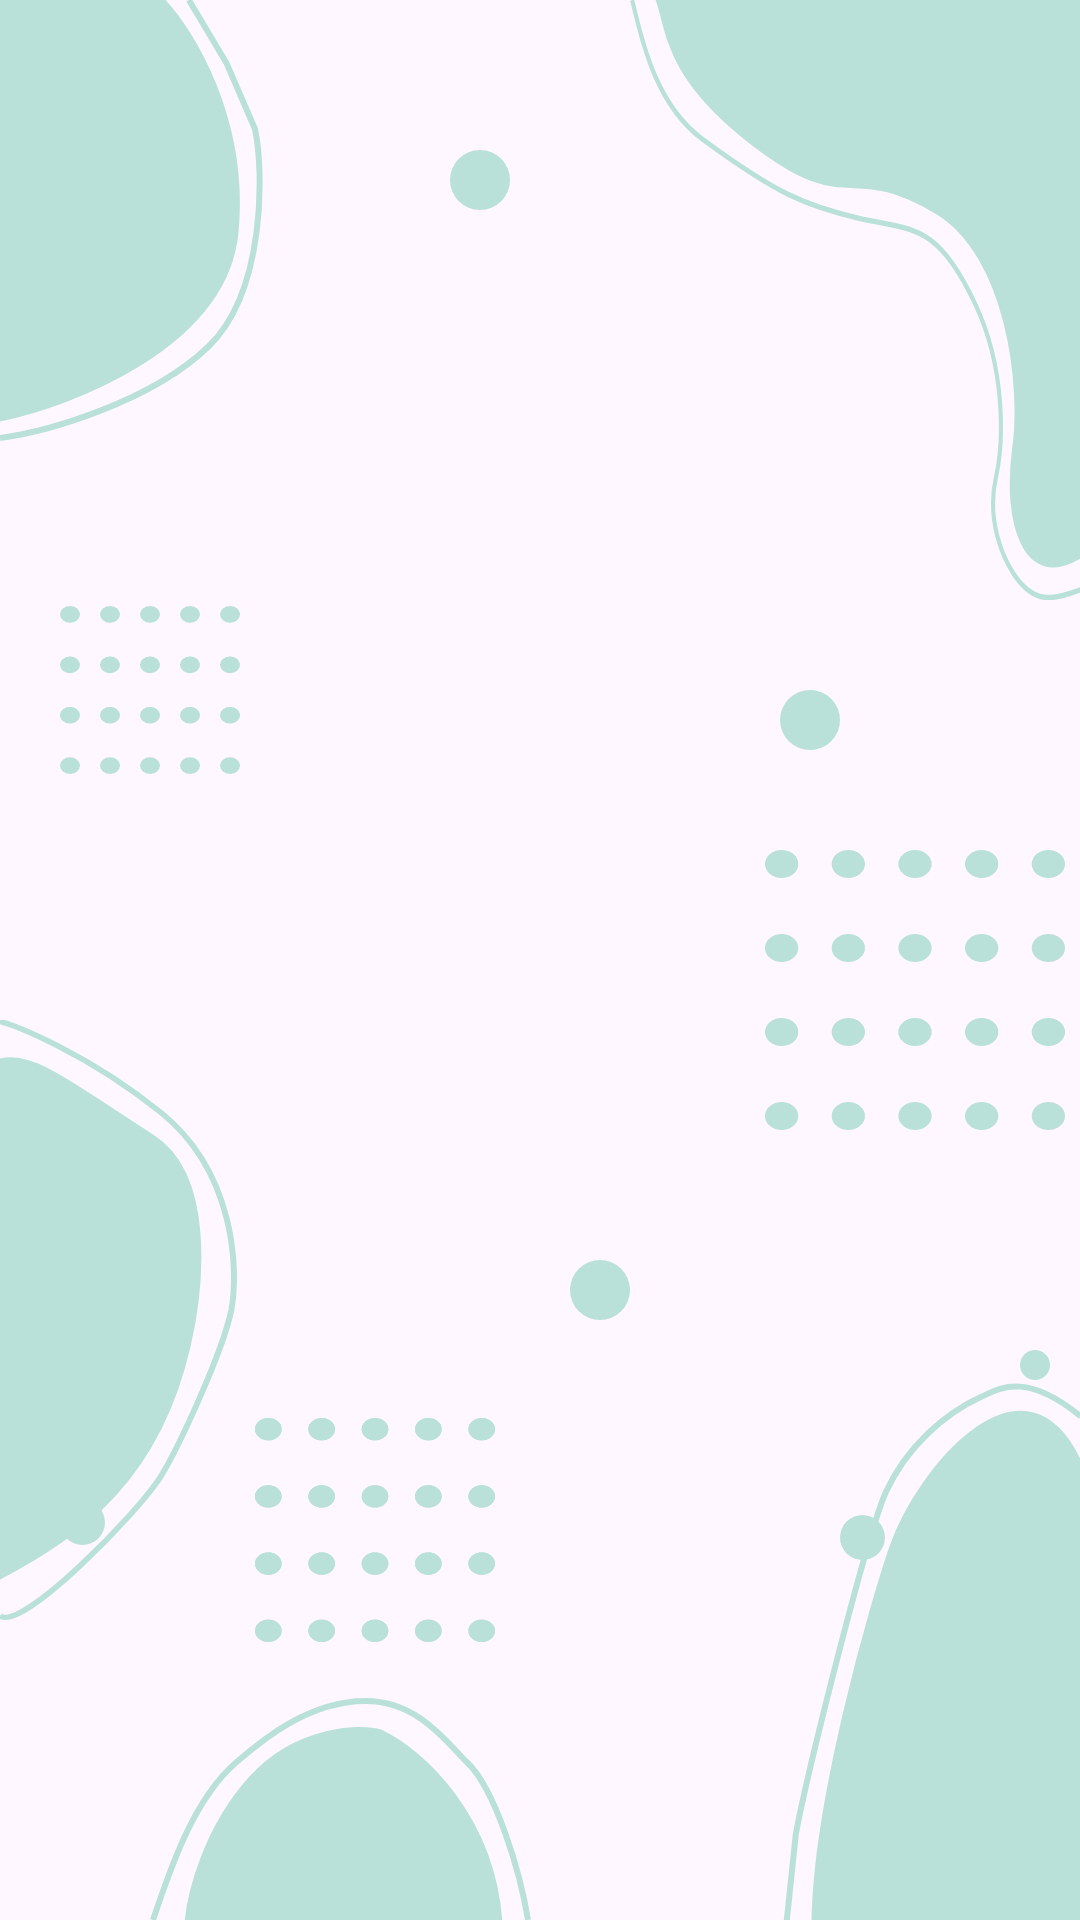

Here is an Android app screen rendered from its layout file. Give the layout XML and the strings, colors and styles it references.
<!-- AndroidManifest.xml: application theme Theme.DamProyectoIntegrador -->
<!-- res/layout/main_base.xml -->
<FrameLayout xmlns:android="http://schemas.android.com/apk/res/android"
    android:layout_width="match_parent"
    android:layout_height="match_parent"
    android:orientation="vertical">

    <include layout="@layout/base" />

    <RelativeLayout
        android:layout_width="match_parent"
        android:layout_height="match_parent"
        android:orientation="vertical">

        <ImageView
            android:layout_width="20dp"
            android:layout_height="20dp"
            android:src="@drawable/bg_circle"
            android:contentDescription="@string/circle"
            android:layout_marginStart="150dp"
            android:layout_marginTop="50dp"/>

        <ImageView
            android:layout_width="20dp"
            android:layout_height="20dp"
            android:src="@drawable/bg_circle"
            android:contentDescription="@string/circle"
            android:layout_alignParentEnd="true"
            android:layout_marginEnd="80dp"
            android:layout_marginTop="230dp"/>

        <ImageView
            android:layout_width="10dp"
            android:layout_height="10dp"
            android:src="@drawable/bg_circle"
            android:contentDescription="@string/circle"
            android:layout_alignParentEnd="true"
            android:layout_marginEnd="10dp"
            android:layout_marginTop="450dp"/>

        <ImageView
            android:layout_width="15dp"
            android:layout_height="15dp"
            android:src="@drawable/bg_circle"
            android:contentDescription="@string/circle"
            android:layout_marginStart="20dp"
            android:layout_marginTop="500dp"/>

        <ImageView
            android:layout_width="20dp"
            android:layout_height="20dp"
            android:src="@drawable/bg_circle"
            android:contentDescription="@string/circle"
            android:layout_alignParentBottom="true"
            android:layout_marginBottom="200dp"
            android:layout_marginStart="190dp"/>

        <ImageView
            android:layout_width="15dp"
            android:layout_height="15dp"
            android:src="@drawable/bg_circle"
            android:contentDescription="@string/circle"
            android:layout_alignParentBottom="true"
            android:layout_marginBottom="120dp"
            android:layout_marginStart="280dp"/>

        <ImageView
            android:layout_width="60dp"
            android:layout_height="60dp"
            android:src="@drawable/bg_square_circles"
            android:contentDescription="@string/circle"
            android:layout_marginStart="20dp"
            android:layout_marginTop="200dp"/>

        <ImageView
            android:layout_width="80dp"
            android:layout_height="80dp"
            android:src="@drawable/bg_square_circles"
            android:contentDescription="@string/circle"
            android:layout_alignParentBottom="true"
            android:layout_marginStart="85dp"
            android:layout_marginBottom="90dp"/>

        <ImageView
            android:layout_width="80dp"
            android:layout_height="80dp"
            android:src="@drawable/bg_square_circles"
            android:contentDescription="@string/circle"
            android:layout_alignParentBottom="true"
            android:layout_marginStart="85dp"
            android:layout_marginBottom="90dp"/>

        <ImageView
            android:layout_width="100dp"
            android:layout_height="100dp"
            android:src="@drawable/bg_square_circles"
            android:contentDescription="@string/circle"
            android:layout_alignParentBottom="true"
            android:layout_alignParentEnd="true"
            android:layout_marginBottom="260dp"
            android:layout_marginEnd="5dp"/>

    </RelativeLayout>

</FrameLayout>
<!-- res/layout/base.xml (included above) -->
<?xml version="1.0" encoding="utf-8"?>
<RelativeLayout xmlns:android="http://schemas.android.com/apk/res/android"
    android:id="@+id/base_layout"
    android:focusable="true"
    android:focusableInTouchMode="true"
    android:layout_width="match_parent"
    android:layout_height="match_parent"
    android:orientation="vertical">

    <ImageView
        android:layout_width="wrap_content"
        android:layout_height="wrap_content"
        android:src="@drawable/bg_stain_one"
        android:contentDescription="@string/stain" />

    <ImageView
        android:layout_width="wrap_content"
        android:layout_height="wrap_content"
        android:src="@drawable/bg_stain_two"
        android:contentDescription="@string/stain"
        android:layout_alignParentEnd="true" />

    <ImageView
        android:layout_width="wrap_content"
        android:layout_height="wrap_content"
        android:src="@drawable/bg_stain_three"
        android:contentDescription="@string/stain"
        android:layout_alignParentBottom="true"
        android:layout_marginBottom="100dp" />

    <ImageView
        android:layout_width="wrap_content"
        android:layout_height="wrap_content"
        android:src="@drawable/bg_stain_four"
        android:contentDescription="@string/stain"
        android:layout_alignParentBottom="true"
        android:layout_marginStart="50dp" />

    <ImageView
        android:layout_width="wrap_content"
        android:layout_height="wrap_content"
        android:src="@drawable/bg_stain_five"
        android:contentDescription="@string/stain"
        android:layout_alignParentBottom="true"
        android:layout_alignParentEnd="true" />

</RelativeLayout>
<!-- resources referenced by this layout -->
<resources>
  <!-- drawable bg_circle (drawable) -->
  <vector xmlns:android="http://schemas.android.com/apk/res/android"
      android:width="17dp"
      android:height="17dp"
      android:viewportWidth="17"
      android:viewportHeight="17">
      <path
          android:fillColor="@color/colorSecondary"
          android:pathData="M8.5 0A8.5 8.5 0 1 0 8.5 17 8.5 8.5 0 1 0 8.5 0z"/>
  </vector>
  <!-- drawable bg_stain_five (drawable) -->
  <vector xmlns:android="http://schemas.android.com/apk/res/android"
      android:width="99dp"
      android:height="179dp"
      android:viewportWidth="99"
      android:viewportHeight="179">
      <path
          android:fillColor="@color/colorSecondary"
          android:strokeColor="@color/colorSecondary"
          android:strokeWidth="1"
          android:pathData="M10 179c0.67-40.17 19.34-105.26 26-124.5 9-26 45.5-70 64-26V179H10Z"/>
      <path
          android:strokeColor="@color/colorSecondary"
          android:strokeWidth="2"
          android:pathData="M1.25 179.15l3.02-28.78C8.29 129.03 28.12 49.8 34.42 36.11c6.9-15 19.53-25.93 31.66-31.5 6.03-2.78 14.58-8.59 33.17 6.5"/>
  </vector>
  <!-- drawable bg_stain_four (drawable) -->
  <vector xmlns:android="http://schemas.android.com/apk/res/android"
      android:width="127dp"
      android:height="74dp"
      android:viewportWidth="127"
      android:viewportHeight="74">
      <path
          android:fillColor="@color/colorSecondary"
          android:strokeColor="@color/colorSecondary"
          android:strokeWidth="1"
          android:pathData="M12 75c0.67-9 5.9-31.3 21.5-48.5S70.83 9 77 11c14.17 6.67 37.6 28.8 40 64H12Z"/>
      <path
          android:strokeColor="@color/colorSecondary"
          android:strokeWidth="2"
          android:pathData="M1 74c5.62-16.68 13.4-40.24 27.78-52.58C35.92 15.29 52.09 1 71.93 1c17.86 0 27.78 14.8 33.73 20.42C115.2 30.4 123.52 58.52 126 74"/>
  </vector>
  <!-- drawable bg_stain_one (drawable) -->
  <vector xmlns:android="http://schemas.android.com/apk/res/android"
      android:width="88dp"
      android:height="147dp"
      android:viewportWidth="88"
      android:viewportHeight="147">
      <path
          android:fillColor="@color/colorSecondary"
          android:strokeColor="@color/colorSecondary"
          android:strokeWidth="1"
          android:pathData="M0 140c24.83-5.17 75.4-24.9 79-62.5C82.6 39.9 64.17 10.17 54.5 0H0v140Z"/>
      <path
          android:strokeColor="@color/colorSecondary"
          android:strokeWidth="2"
          android:pathData="M0 146c15.77-2.08 50.39-12.06 69.5-30.5C88.61 97.06 87.91 56.6 85 43l-9.5-22L62.95 0"/>
  </vector>
  <!-- drawable bg_stain_three (drawable) -->
  <vector xmlns:android="http://schemas.android.com/apk/res/android"
      android:width="79dp"
      android:height="200dp"
      android:viewportWidth="79"
      android:viewportHeight="225">
      <path
          android:fillColor="@color/colorSecondary"
          android:strokeColor="@color/colorSecondary"
          android:strokeWidth="1"
          android:pathData="M0 15c10.5-3.5 23.5 8.74 51 28.5 20.23 14.53 16.64 56.47 12 79-10 48.5-34.5 70-63 86.76V15Z"/>
      <path
          android:strokeColor="@color/colorSecondary"
          android:strokeWidth="2"
          android:pathData="M0 0.5c5.27 1.63 29.14 11.96 53.68 34.24 24.54 22.3 25.88 58.49 23.49 73.8C74.13 125 59.43 160.44 53.68 171 46.49 184.2 7.18 229.75 0 223.4"/>
  </vector>
  <string name="circle">circle</string>
  <string name="stain">stain</string>
  <style name="Theme.DamProyectoIntegrador" parent="Base.Theme.DamProyectoIntegrador" />
  <color name="colorSecondary">#B9E1D9</color>
  <style name="Base.Theme.DamProyectoIntegrador" parent="Theme.Material3.DayNight.NoActionBar">
          
          
      </style>
</resources>
